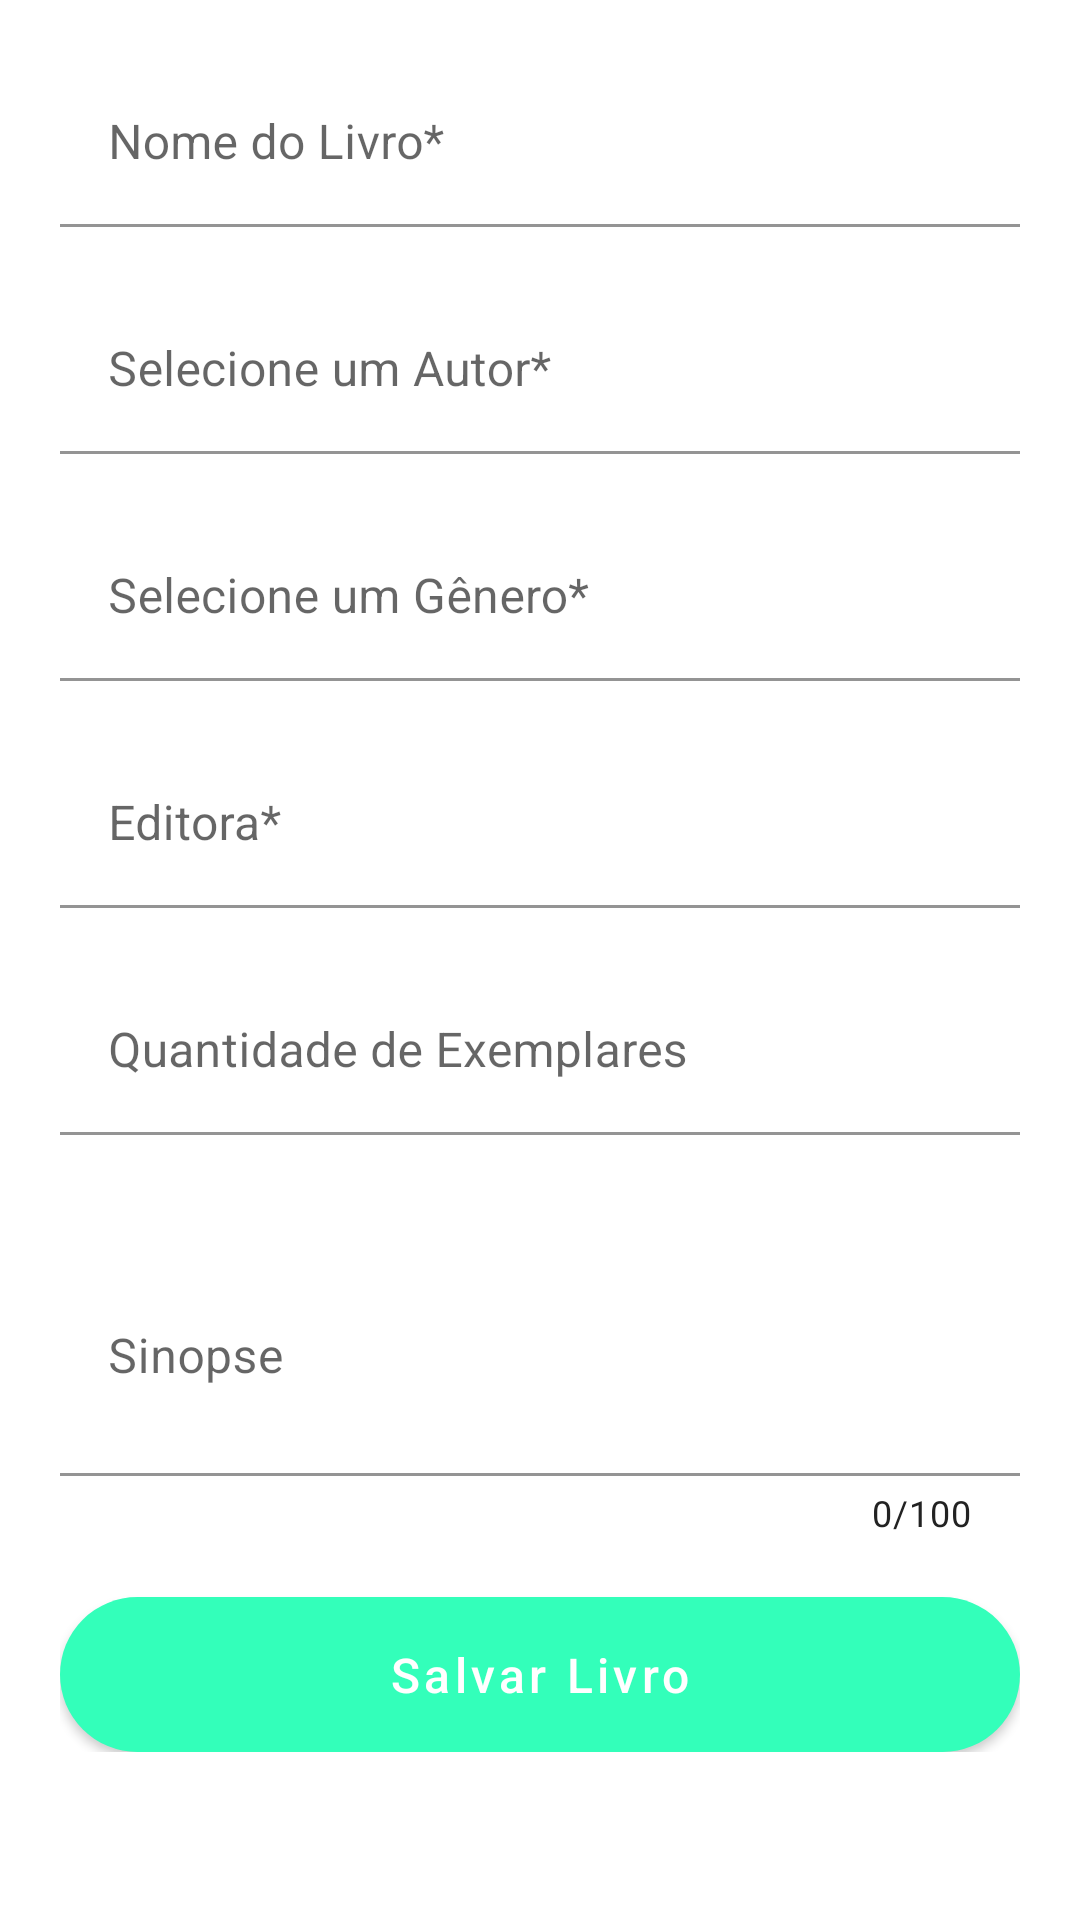

Reconstruct the res/layout file that produces this screen, plus the resources it refers to.
<!-- AndroidManifest.xml: application theme AppTheme -->
<!-- res/layout/fragment_keep_book.xml -->
<?xml version="1.0" encoding="utf-8"?>
<FrameLayout xmlns:android="http://schemas.android.com/apk/res/android"
    xmlns:app="http://schemas.android.com/apk/res-auto"
    xmlns:tools="http://schemas.android.com/tools"
    style="@style/framelayoutConfig"
    tools:context=".View.Modules.Book.KeepBookFragment">

    <ScrollView
        android:layout_width="match_parent"
        android:layout_height="match_parent">

        <RelativeLayout
            android:layout_width="match_parent"
            android:layout_height="wrap_content">

            <com.google.android.material.textfield.TextInputLayout
                android:id="@+id/editTxtBookNameLayout"
                style="@style/editText">

                <com.google.android.material.textfield.TextInputEditText
                    android:id="@+id/editTxtBookName"
                    android:layout_width="match_parent"
                    android:layout_height="wrap_content"
                    android:hint="@string/keep_book_nome_do_livro" />
            </com.google.android.material.textfield.TextInputLayout>


            <com.google.android.material.textfield.TextInputLayout
                android:id="@+id/dropdownAuthorLayout"
                style="@style/userDropdown"
                android:layout_below="@id/editTxtBookNameLayout"
                android:hint="@string/keep_book_selecione_um_autor">

                <AutoCompleteTextView
                    android:id="@+id/dropdownAuthor"
                    android:dropDownAnchor="@id/dropdownAuthorLayout"
                    android:layout_width="match_parent"
                    android:layout_height="wrap_content" />

            </com.google.android.material.textfield.TextInputLayout>

            <com.google.android.material.textfield.TextInputLayout
                android:id="@+id/dropdownGenderLayout"
                style="@style/genderDropdown"
                android:layout_below="@id/dropdownAuthorLayout"
                android:hint="@string/keep_book_selecione_um_genero">

                <AutoCompleteTextView
                    android:id="@+id/dropdownGender"
                    android:layout_width="match_parent"
                    android:layout_height="wrap_content" />

            </com.google.android.material.textfield.TextInputLayout>

            <com.google.android.material.textfield.TextInputLayout
                android:id="@+id/editTxtPublishingCompanyLayout"
                style="@style/editText"
                android:layout_below="@id/dropdownGenderLayout">

                <com.google.android.material.textfield.TextInputEditText
                    android:id="@+id/editTxtPublishingCompany"
                    android:layout_width="match_parent"
                    android:layout_height="wrap_content"
                    android:hint="@string/keep_book_editora" />
            </com.google.android.material.textfield.TextInputLayout>

            <com.google.android.material.textfield.TextInputLayout
                android:id="@+id/editTxtQuantityLayout"
                style="@style/editText"
                android:layout_below="@id/editTxtPublishingCompanyLayout">

                <com.google.android.material.textfield.TextInputEditText
                    android:id="@+id/editTxtQuantity"
                    android:layout_width="match_parent"
                    android:layout_height="wrap_content"
                    android:hint="@string/keep_book_quantidade_de_exemplares"
                    android:inputType="number" />
            </com.google.android.material.textfield.TextInputLayout>


            <com.google.android.material.textfield.TextInputLayout
                android:id="@+id/editTxtSummaryLayout"
                style="@style/editText"
                android:layout_below="@id/editTxtQuantityLayout"
                app:counterEnabled="true"
                app:counterMaxLength="100"
                app:counterTextColor="@color/colorBlack">

                <com.google.android.material.textfield.TextInputEditText
                    android:id="@+id/editTxtSummary"
                    android:layout_width="match_parent"
                    android:layout_height="wrap_content"
                    android:hint="@string/keep_book_sinopse"
                    android:inputType="textMultiLine"
                    android:lines="3"
                    android:maxLines="3" />
            </com.google.android.material.textfield.TextInputLayout>

            <Button
                android:id="@+id/btnKeepBook"
                style="@style/primaryButton"
                android:layout_below="@id/editTxtSummaryLayout"
                android:text="@string/keep_book_salvar_livro" />
        </RelativeLayout>
    </ScrollView>
</FrameLayout>
<!-- resources referenced by this layout -->
<resources>
  <color name="colorBlack">#222</color>
  <string name="keep_book_editora">Editora*</string>
  <string name="keep_book_nome_do_livro">Nome do Livro*</string>
  <string name="keep_book_quantidade_de_exemplares">Quantidade de Exemplares</string>
  <string name="keep_book_salvar_livro">Salvar Livro</string>
  <string name="keep_book_selecione_um_autor">Selecione um Autor*</string>
  <string name="keep_book_selecione_um_genero">Selecione um Gênero*</string>
  <string name="keep_book_sinopse">Sinopse</string>
  <style name="editText" parent="Widget.MaterialComponents.TextInputLayout.FilledBox">
          <item name="android:layout_marginBottom">20dp</item>
          <item name="boxBackgroundColor">@color/colorWhite</item>
          <item name="android:textSize">16sp</item>
          <item name="android:layout_width">match_parent</item>
          <item name="android:layout_height">wrap_content</item>
      </style>
  <style name="framelayoutConfig" parent="Widget.Design.ScrimInsetsFrameLayout">
          <item name="android:layout_width">match_parent</item>
          <item name="android:layout_height">match_parent</item>
          <item name="android:padding">20dp</item>
      </style>
  <style name="genderDropdown" parent="dropdown">
          <item name="endIconMode">custom</item>
          <item name="endIconDrawable">@drawable/ic_format_quote</item>
      </style>
  <style name="primaryButton" parent="Widget.MaterialComponents.Button">
          <item name="android:backgroundTint">@color/colorButtonPrimary</item>
          <item name="android:textColor">@color/colorWhite</item>
          <item name="android:padding">15dp</item>
          <item name="android:textSize">16sp</item>
          <item name="android:background">@drawable/primary_button_background</item>
          <item name="android:textAllCaps">false</item>
          <item name="android:layout_width">match_parent</item>
          <item name="android:layout_height">wrap_content</item>
      </style>
  <style name="userDropdown" parent="dropdown">
          <item name="endIconMode">custom</item>
          <item name="endIconDrawable">@drawable/ic_person</item>
      </style>
  <style name="AppTheme" parent="Theme.MaterialComponents.Light.DarkActionBar">
          <item name="android:textAllCaps">false</item>
          <item name="colorPrimary">@color/colorPrimary</item>
          <item name="colorPrimaryDark">@color/colorPrimaryDark</item>
  
      </style>
  <color name="colorWhite">#FFFFFF</color>
  <style name="dropdown" parent="Widget.MaterialComponents.TextInputLayout.FilledBox.ExposedDropdownMenu">
          <item name="android:layout_width">match_parent</item>
          <item name="android:textSize">16sp</item>
          <item name="android:layout_marginBottom">20dp</item>
          <item name="boxBackgroundColor">@color/colorWhite</item>
          <item name="android:layout_height">wrap_content</item>
      </style>
  <color name="colorButtonPrimary">#00BCD4</color>
  <!-- drawable primary_button_background (drawable) -->
  <?xml version="1.0" encoding="utf-8"?>
  <shape xmlns:android="http://schemas.android.com/apk/res/android">
      <corners android:radius="200dp" />
      <solid android:color="@color/colorButtonPrimary"></solid>
  </shape>
  <color name="colorPrimary">#33ffba</color>
  <color name="colorPrimaryDark">#47ebb3</color>
</resources>
